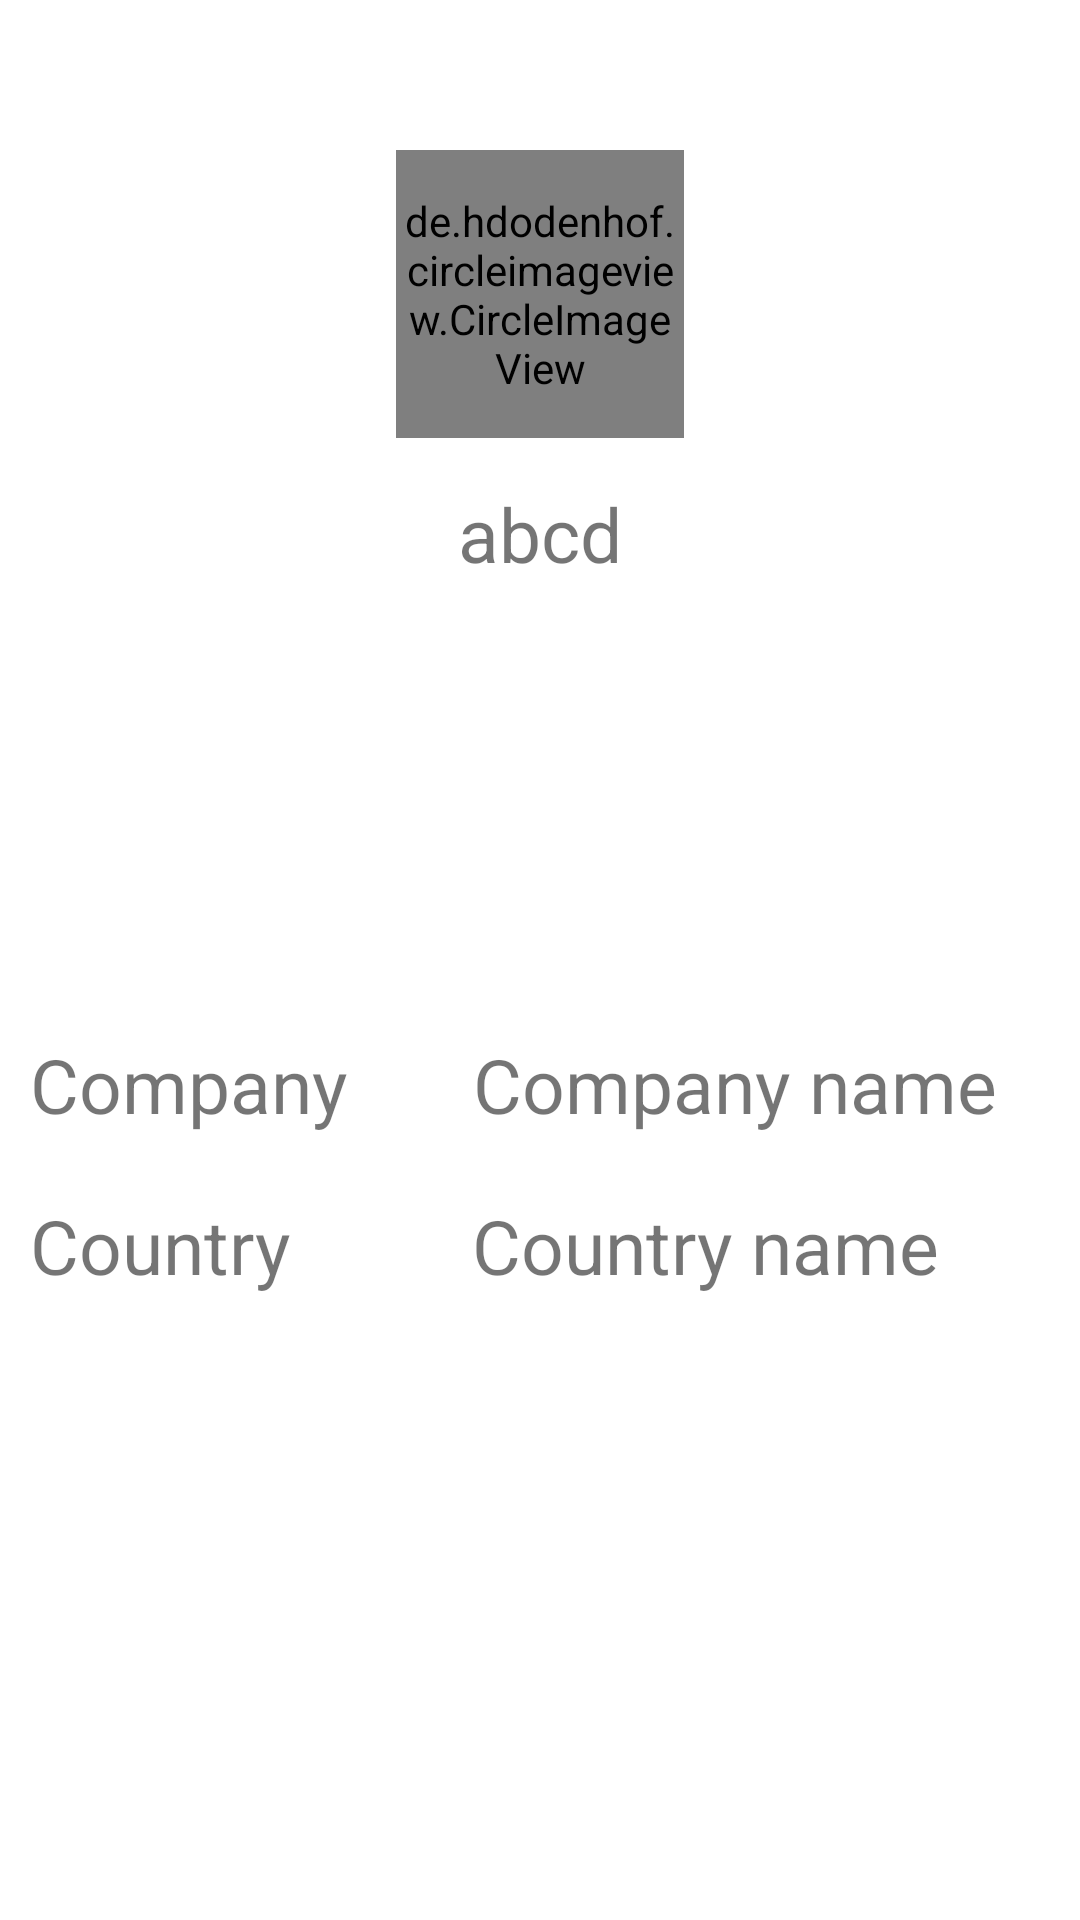

The Android layout XML behind this screen, and the referenced resources:
<!-- AndroidManifest.xml: application theme Theme.CeoList -->
<!-- res/layout/activity_ceoinfo.xml -->
<?xml version="1.0" encoding="utf-8"?>
<RelativeLayout xmlns:android="http://schemas.android.com/apk/res/android"
    xmlns:app="http://schemas.android.com/apk/res-auto"
    xmlns:tools="http://schemas.android.com/tools"
    android:layout_width="match_parent"
    android:layout_height="match_parent"
    tools:context=".ceoinfo">

    <ScrollView
        android:layout_width="match_parent"
        android:layout_height="match_parent">

        <RelativeLayout
            android:layout_width="match_parent"
            android:layout_height="match_parent">

            <de.hdodenhof.circleimageview.CircleImageView
                android:id="@+id/profile_image"
                android:layout_width="96dp"
                android:layout_height="96dp"
                android:layout_centerHorizontal="true"
                android:layout_marginTop="50dp"
                android:src="@drawable/ic_launcher_background" />


            <TextView
                android:id="@+id/txtname"
                android:layout_width="match_parent"
                android:layout_height="wrap_content"
                android:layout_below="@+id/profile_image"
                android:layout_marginTop="15dp"
                android:gravity="center"
                android:text="abcd"
                android:textSize="25dp" />

            <ImageView
                android:id="@+id/imglogo"
                android:layout_width="match_parent"
                android:layout_height="100dp"
                android:layout_below="@+id/txtname"
                android:layout_marginTop="30dp"
                android:src="@mipmap/ic_launcher" />

            <RelativeLayout
                android:id="@+id/lay1"
                android:layout_width="match_parent"
                android:layout_height="wrap_content"
                android:layout_below="@+id/imglogo">

                <TextView
                    android:id="@+id/txtcompany1"
                    android:layout_width="120dp"
                    android:layout_height="wrap_content"
                    android:layout_marginStart="10dp"
                    android:layout_marginTop="20dp"
                    android:text="Company"
                    android:textSize="25dp" />

                <TextView
                    android:id="@+id/txtcompany"
                    android:layout_width="match_parent"
                    android:layout_height="wrap_content"
                    android:layout_marginTop="20dp"
                    android:layout_toEndOf="@+id/txtcompany1"
                    android:gravity="center"
                    android:text="Company name"
                    android:textSize="25dp" />
            </RelativeLayout>

            <RelativeLayout
                android:id="@+id/lay2"
                android:layout_width="match_parent"
                android:layout_height="wrap_content"
                android:layout_below="@+id/lay1">

                <TextView
                    android:id="@+id/txtcountry1"
                    android:layout_width="100dp"
                    android:layout_height="wrap_content"
                    android:layout_marginStart="10dp"
                    android:layout_marginTop="20dp"
                    android:text="Country"
                    android:textSize="25dp" />

                <TextView
                    android:id="@+id/txtcountry"
                    android:layout_width="match_parent"
                    android:layout_height="wrap_content"
                    android:layout_marginTop="20dp"
                    android:layout_toEndOf="@+id/txtcountry1"
                    android:gravity="center"
                    android:text="Country name"
                    android:textSize="25dp" />
            </RelativeLayout>

            <RelativeLayout
                android:layout_width="match_parent"
                android:layout_height="match_parent"
                android:layout_below="@+id/lay2"
                android:layout_marginStart="20dp"
                android:layout_marginTop="35dp"
                android:layout_marginEnd="20dp">

                <TextView
                    android:id="@+id/txtinfo"
                    android:layout_width="match_parent"
                    android:layout_height="match_parent"
                    android:gravity="center"
                    android:textSize="20dp" />
            </RelativeLayout>
        </RelativeLayout>
    </ScrollView>

</RelativeLayout>
<!-- resources referenced by this layout -->
<resources>
  <style name="Theme.CeoList" parent="Theme.MaterialComponents.DayNight.NoActionBar">
          
          <item name="colorPrimary">@color/purple_500</item>
          <item name="colorPrimaryVariant">@color/purple_700</item>
          <item name="colorOnPrimary">@color/white</item>
          
          <item name="colorSecondary">@color/teal_200</item>
          <item name="colorSecondaryVariant">@color/teal_700</item>
          <item name="colorOnSecondary">@color/black</item>
          
          <item name="android:statusBarColor" tools:targetApi="l">?attr/colorPrimaryVariant</item>
          
      </style>
  <!-- not gathered from this repository: default colours our renderer supplied (Android Studio template values) -->
  <color name="purple_500">#FF6200EE</color>
  <color name="purple_700">#FF3700B3</color>
  <color name="teal_200">#FF03DAC5</color>
  <color name="teal_700">#FF018786</color>
  <color name="black">#FF000000</color>
  <color name="white">#FFFFFFFF</color>
</resources>
